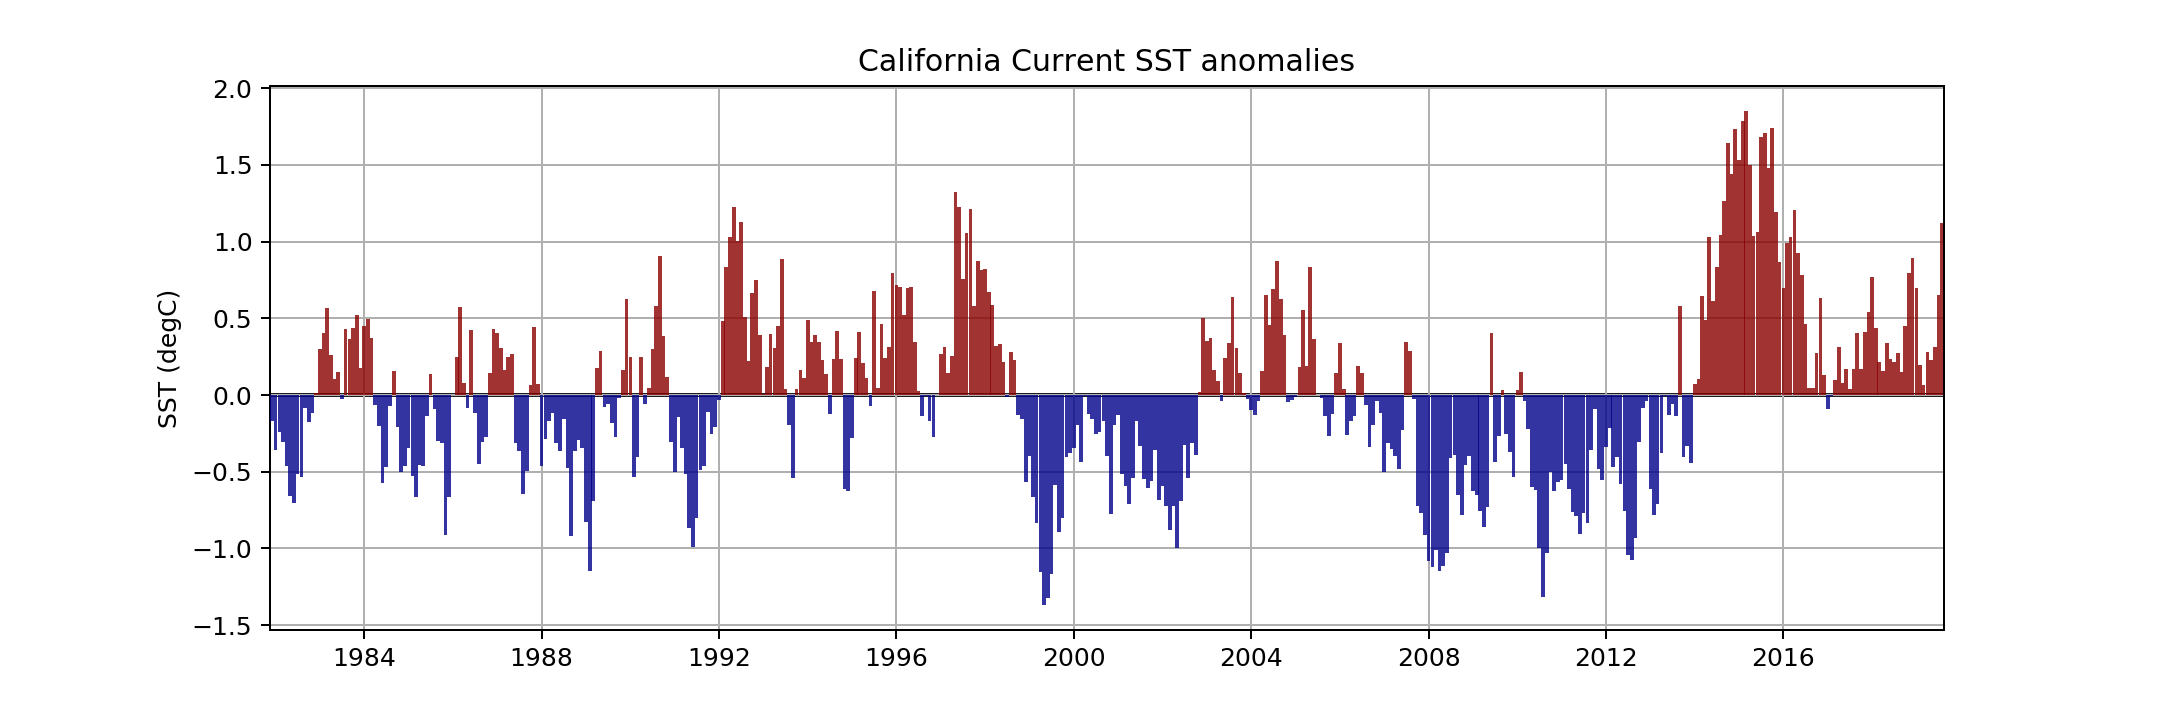

The data file committed next to this chart (first rows):
, Year, Month, SST
0, 1981, 12, -0.1672
1, 1982, 1, -0.3585
2, 1982, 2, -0.2381
3, 1982, 3, -0.3063
4, 1982, 4, -0.4613
5, 1982, 5, -0.6555
6, 1982, 6, -0.7052
7, 1982, 7, -0.517
8, 1982, 8, -0.5319
9, 1982, 9, -0.08568
10, 1982, 10, -0.1734
11, 1982, 11, -0.1169
12, 1982, 12, 0.0109
13, 1983, 1, 0.3031
14, 1983, 2, 0.404
15, 1983, 3, 0.5697
16, 1983, 4, 0.2636
17, 1983, 5, 0.1033
18, 1983, 6, 0.1499
19, 1983, 7, -0.02879
20, 1983, 8, 0.4323
21, 1983, 9, 0.3628
22, 1983, 10, 0.4372
23, 1983, 11, 0.5198
24, 1983, 12, 0.175
25, 1984, 1, 0.4476
26, 1984, 2, 0.494
27, 1984, 3, 0.369
28, 1984, 4, -0.06564
29, 1984, 5, -0.2019
30, 1984, 6, -0.5747
31, 1984, 7, -0.4696
32, 1984, 8, -0.06848
33, 1984, 9, 0.1557
34, 1984, 10, -0.2066
35, 1984, 11, -0.501
36, 1984, 12, -0.4638
37, 1985, 1, -0.3477
38, 1985, 2, -0.5252
39, 1985, 3, -0.6674
40, 1985, 4, -0.4571
41, 1985, 5, -0.4649
42, 1985, 6, -0.1393
43, 1985, 7, 0.1344
44, 1985, 8, -0.09166
45, 1985, 9, -0.3027
46, 1985, 10, -0.3157
47, 1985, 11, -0.9095
48, 1985, 12, -0.6641
49, 1986, 1, 0.001636
50, 1986, 2, 0.2482
51, 1986, 3, 0.5708
52, 1986, 4, 0.0793
53, 1986, 5, -0.08715
54, 1986, 6, 0.4249
55, 1986, 7, -0.1181
56, 1986, 8, -0.4521
57, 1986, 9, -0.3043
58, 1986, 10, -0.2712
59, 1986, 11, 0.1431
... 393 more rows
